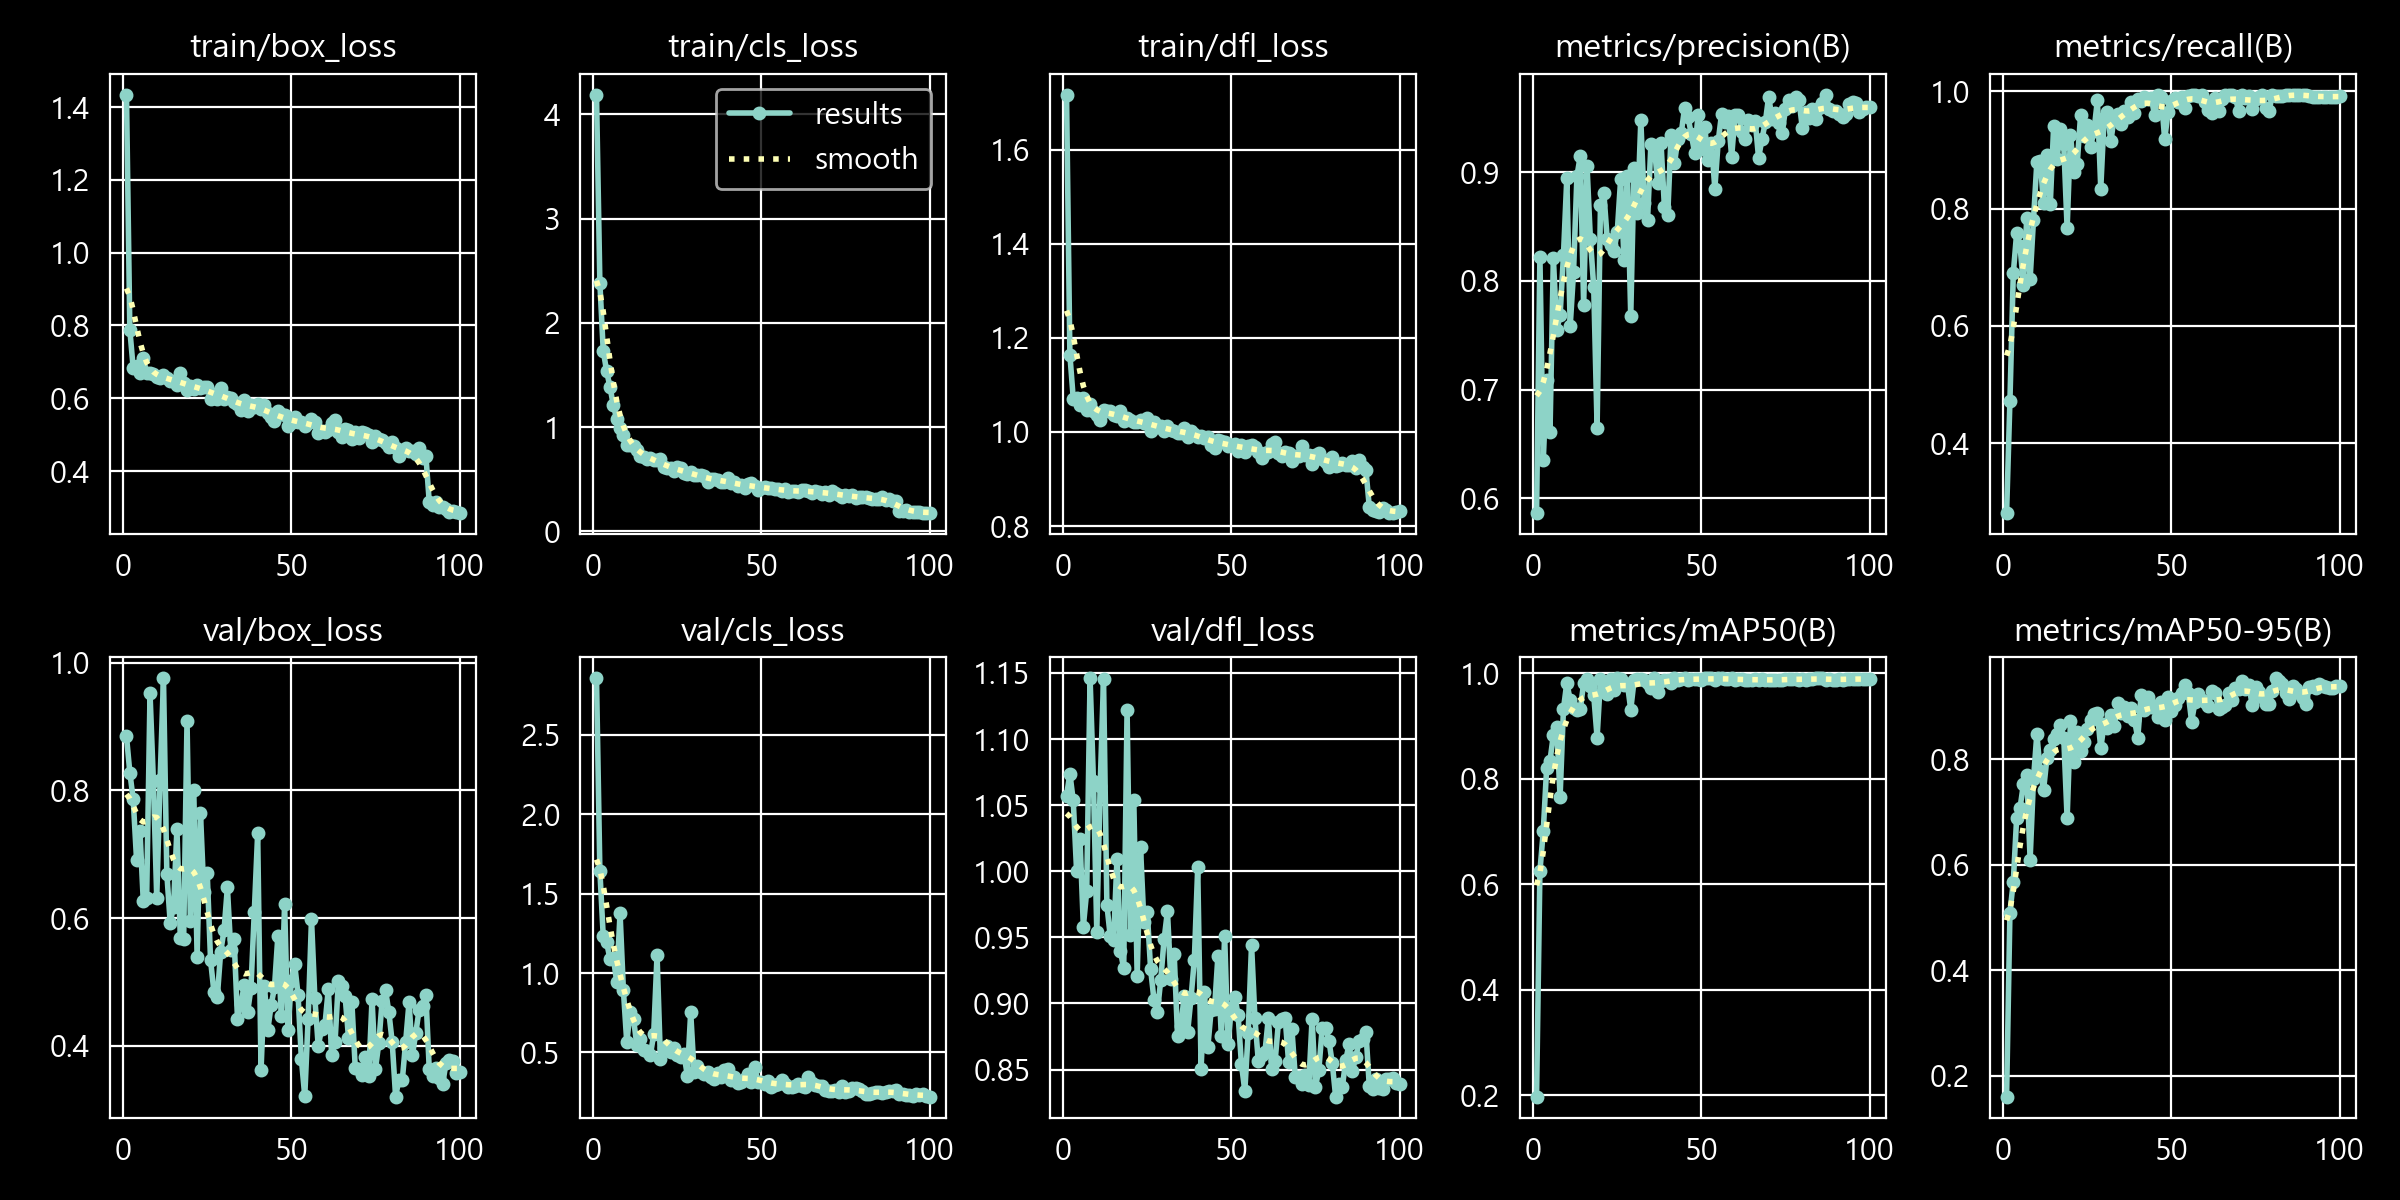

The table this chart was drawn from, first rows:
epoch, time, train/box_loss, train/cls_loss, train/dfl_loss, metrics/precision(B), metrics/recall(B), metrics/mAP50(B), metrics/mAP50-95(B), val/box_loss, val/cls_loss, val/dfl_loss, lr/pg0, lr/pg1, lr/pg2
1, 14.76, 1.434, 4.191, 1.717, 0.5865, 0.2806, 0.1978, 0.1601, 0.8846, 2.857, 1.057, 0.001179, 0.001179, 0.06855
2, 29.3, 0.7883, 2.387, 1.164, 0.8224, 0.4725, 0.6246, 0.5089, 0.8278, 1.645, 1.074, 0.002359, 0.002359, 0.0364
3, 45.53, 0.6824, 1.734, 1.071, 0.6353, 0.6897, 0.7012, 0.5678, 0.7861, 1.233, 1.054, 0.003516, 0.003516, 0.004226
4, 59.45, 0.6875, 1.539, 1.072, 0.7091, 0.759, 0.8205, 0.6888, 0.6911, 1.194, 0.9999, 0.003506, 0.003506, 0.003506
5, 75.28, 0.67, 1.385, 1.058, 0.6609, 0.737, 0.8347, 0.7073, 0.737, 1.09, 1.024, 0.00347, 0.00347, 0.00347
6, 89.75, 0.7094, 1.212, 1.073, 0.8211, 0.6705, 0.8832, 0.7523, 0.626, 1.097, 0.9582, 0.003434, 0.003434, 0.003434
7, 106.5, 0.6705, 1.077, 1.046, 0.7551, 0.7839, 0.8986, 0.7708, 0.6317, 0.9462, 0.9849, 0.003398, 0.003398, 0.003398
8, 120.7, 0.669, 0.9936, 1.059, 0.7682, 0.6801, 0.7663, 0.6095, 0.9518, 1.377, 1.146, 0.003363, 0.003363, 0.003363
9, 136.6, 0.6658, 0.9197, 1.045, 0.8235, 0.7808, 0.9327, 0.7618, 0.8143, 0.8917, 1.068, 0.003327, 0.003327, 0.003327
10, 151, 0.6579, 0.8242, 1.036, 0.8948, 0.879, 0.9825, 0.8478, 0.6314, 0.5632, 0.9542, 0.003291, 0.003291, 0.003291
11, 167.6, 0.6547, 0.8283, 1.026, 0.7584, 0.8813, 0.9493, 0.7767, 0.8169, 0.7563, 1.064, 0.003255, 0.003255, 0.003255
12, 181.9, 0.6639, 0.8143, 1.047, 0.8081, 0.8089, 0.934, 0.7418, 0.9757, 0.7107, 1.146, 0.00322, 0.00322, 0.00322
13, 197.7, 0.6561, 0.7818, 1.045, 0.8962, 0.8912, 0.9316, 0.8024, 0.6693, 0.5473, 0.9746, 0.003184, 0.003184, 0.003184
14, 212, 0.6478, 0.7261, 1.045, 0.9149, 0.8087, 0.9322, 0.8175, 0.5931, 0.5828, 0.9507, 0.003148, 0.003148, 0.003148
15, 228.8, 0.6482, 0.7094, 1.037, 0.7775, 0.9416, 0.9815, 0.8373, 0.618, 0.5132, 0.9477, 0.003112, 0.003112, 0.003112
16, 242.9, 0.6364, 0.6941, 1.034, 0.906, 0.8845, 0.9899, 0.8474, 0.7394, 0.5095, 1.009, 0.003076, 0.003076, 0.003076
17, 258.9, 0.6683, 0.6999, 1.044, 0.8387, 0.9367, 0.9763, 0.8652, 0.5696, 0.4817, 0.9399, 0.003041, 0.003041, 0.003041
18, 272.8, 0.6428, 0.6862, 1.023, 0.794, 0.9101, 0.959, 0.8408, 0.5681, 0.6129, 0.9265, 0.003005, 0.003005, 0.003005
19, 288.6, 0.6221, 0.679, 1.03, 0.665, 0.7663, 0.8784, 0.6875, 0.909, 1.113, 1.122, 0.002969, 0.002969, 0.002969
20, 302.9, 0.6351, 0.694, 1.025, 0.8697, 0.9258, 0.9895, 0.873, 0.5952, 0.4575, 0.9518, 0.002933, 0.002933, 0.002933
21, 318.8, 0.6245, 0.6154, 1.022, 0.881, 0.8632, 0.975, 0.7941, 0.8009, 0.525, 1.054, 0.002898, 0.002898, 0.002898
22, 333.2, 0.6361, 0.6072, 1.021, 0.8388, 0.8767, 0.9606, 0.8522, 0.5388, 0.542, 0.9204, 0.002862, 0.002862, 0.002862
23, 349.9, 0.6288, 0.6072, 1.025, 0.8332, 0.9597, 0.9893, 0.8158, 0.7641, 0.5002, 1.018, 0.002826, 0.002826, 0.002826
24, 363.9, 0.6302, 0.5797, 1.019, 0.8272, 0.9234, 0.9679, 0.8327, 0.6403, 0.5273, 0.9618, 0.00279, 0.00279, 0.00279
25, 380, 0.6314, 0.6143, 1.029, 0.8453, 0.943, 0.9904, 0.8565, 0.6708, 0.4869, 0.9692, 0.002755, 0.002755, 0.002755
26, 393.9, 0.5988, 0.6029, 1.002, 0.8936, 0.9061, 0.9896, 0.8735, 0.5339, 0.4698, 0.9259, 0.002719, 0.002719, 0.002719
27, 410.2, 0.613, 0.5624, 1.021, 0.8194, 0.9334, 0.9776, 0.8847, 0.4845, 0.4886, 0.9027, 0.002683, 0.002683, 0.002683
28, 424.3, 0.598, 0.5495, 1.01, 0.8961, 0.9854, 0.9803, 0.8866, 0.4765, 0.3547, 0.8934, 0.002647, 0.002647, 0.002647
29, 440.6, 0.6272, 0.5701, 1.012, 0.7675, 0.8344, 0.9314, 0.8206, 0.547, 0.7526, 0.9175, 0.002611, 0.002611, 0.002611
30, 455.4, 0.5989, 0.5349, 1.002, 0.9041, 0.9551, 0.9867, 0.867, 0.581, 0.3785, 0.9484, 0.002576, 0.002576, 0.002576
31, 473.9, 0.6025, 0.5381, 1.013, 0.8626, 0.9646, 0.9903, 0.8598, 0.6481, 0.4169, 0.9696, 0.00254, 0.00254, 0.00254
32, 488.5, 0.6005, 0.5421, 1.003, 0.9475, 0.9148, 0.9891, 0.8844, 0.5506, 0.3775, 0.9182, 0.002504, 0.002504, 0.002504
33, 504.9, 0.5911, 0.5288, 1.002, 0.8718, 0.9566, 0.988, 0.863, 0.5667, 0.3623, 0.9377, 0.002468, 0.002468, 0.002468
34, 518.9, 0.5839, 0.4762, 0.9981, 0.8564, 0.9622, 0.9821, 0.9065, 0.4429, 0.3747, 0.8756, 0.002433, 0.002433, 0.002433
35, 535.2, 0.5685, 0.5002, 0.9986, 0.9255, 0.9454, 0.9729, 0.8875, 0.4652, 0.3449, 0.8832, 0.002397, 0.002397, 0.002397
36, 549.4, 0.5957, 0.5017, 1.009, 0.9242, 0.9675, 0.991, 0.8981, 0.495, 0.3331, 0.9059, 0.002361, 0.002361, 0.002361
37, 565.5, 0.5664, 0.4897, 0.9893, 0.8897, 0.9571, 0.9655, 0.8826, 0.4525, 0.3684, 0.8784, 0.002325, 0.002325, 0.002325
38, 580, 0.5808, 0.4717, 1.002, 0.9269, 0.9813, 0.9863, 0.8961, 0.4902, 0.3423, 0.9038, 0.00229, 0.00229, 0.00229
39, 596.7, 0.5772, 0.4755, 0.9948, 0.8683, 0.9627, 0.9883, 0.8746, 0.6098, 0.3884, 0.9333, 0.002254, 0.002254, 0.002254
40, 611.3, 0.5852, 0.5079, 0.9902, 0.8607, 0.9868, 0.9868, 0.8404, 0.7326, 0.3959, 1.003, 0.002218, 0.002218, 0.002218
41, 628.1, 0.5718, 0.4669, 0.9913, 0.9343, 0.983, 0.981, 0.9224, 0.3618, 0.3281, 0.8507, 0.002182, 0.002182, 0.002182
42, 643.1, 0.5821, 0.4699, 0.9873, 0.9079, 0.9907, 0.9904, 0.8924, 0.4943, 0.3438, 0.9083, 0.002146, 0.002146, 0.002146
43, 659.5, 0.5606, 0.4296, 0.989, 0.9306, 0.9871, 0.9869, 0.9171, 0.4246, 0.3073, 0.8669, 0.002111, 0.002111, 0.002111
44, 673.2, 0.5488, 0.4398, 0.9725, 0.9356, 0.9888, 0.9901, 0.8996, 0.4637, 0.3119, 0.8951, 0.002075, 0.002075, 0.002075
45, 689.5, 0.5377, 0.4163, 0.9652, 0.9587, 0.9602, 0.9908, 0.9001, 0.4916, 0.3349, 0.8958, 0.002039, 0.002039, 0.002039
46, 704.2, 0.5646, 0.4576, 0.9825, 0.951, 0.9946, 0.987, 0.8793, 0.5715, 0.3653, 0.9357, 0.002003, 0.002003, 0.002003
47, 720.6, 0.5564, 0.4622, 0.9799, 0.9349, 0.9899, 0.9895, 0.9093, 0.4468, 0.314, 0.8755, 0.001968, 0.001968, 0.001968
48, 734.6, 0.554, 0.4363, 0.9794, 0.9175, 0.9181, 0.9899, 0.8734, 0.6215, 0.4097, 0.9514, 0.001932, 0.001932, 0.001932
49, 750.8, 0.5242, 0.3989, 0.9709, 0.9523, 0.9645, 0.9886, 0.9173, 0.4242, 0.3125, 0.8695, 0.001896, 0.001896, 0.001896
50, 765.4, 0.533, 0.4115, 0.9714, 0.9208, 0.9832, 0.987, 0.8904, 0.5018, 0.3113, 0.8967, 0.00186, 0.00186, 0.00186
51, 781.9, 0.5473, 0.425, 0.974, 0.9413, 0.9896, 0.9907, 0.9032, 0.5278, 0.2983, 0.9052, 0.001825, 0.001825, 0.001825
52, 795.6, 0.5355, 0.4133, 0.959, 0.9113, 0.9828, 0.991, 0.9152, 0.4801, 0.3218, 0.8914, 0.001789, 0.001789, 0.001789
53, 812, 0.5336, 0.4137, 0.973, 0.9264, 0.9912, 0.9906, 0.9254, 0.3792, 0.2818, 0.854, 0.001753, 0.001753, 0.001753
54, 826.6, 0.5244, 0.404, 0.9566, 0.8848, 0.9713, 0.987, 0.9399, 0.3212, 0.2956, 0.8338, 0.001717, 0.001717, 0.001717
55, 843.3, 0.531, 0.4036, 0.9697, 0.9282, 0.9926, 0.9905, 0.925, 0.4422, 0.303, 0.8779, 0.001681, 0.001681, 0.001681
56, 857.9, 0.5429, 0.3862, 0.973, 0.9535, 0.9947, 0.9907, 0.8714, 0.5987, 0.3239, 0.9445, 0.001646, 0.001646, 0.001646
57, 874.6, 0.5338, 0.4037, 0.9682, 0.9462, 0.9941, 0.9893, 0.9078, 0.4748, 0.3041, 0.8888, 0.00161, 0.00161, 0.00161
58, 889.1, 0.5033, 0.3757, 0.9575, 0.9512, 0.9917, 0.9904, 0.9237, 0.3995, 0.2825, 0.8567, 0.001574, 0.001574, 0.001574
59, 905.3, 0.5091, 0.3821, 0.9444, 0.9139, 0.9946, 0.991, 0.9119, 0.4266, 0.2796, 0.8611, 0.001538, 0.001538, 0.001538
60, 919.4, 0.5087, 0.3841, 0.9557, 0.9528, 0.9825, 0.9876, 0.9081, 0.4329, 0.2907, 0.8635, 0.001503, 0.001503, 0.001503
... 40 more rows
